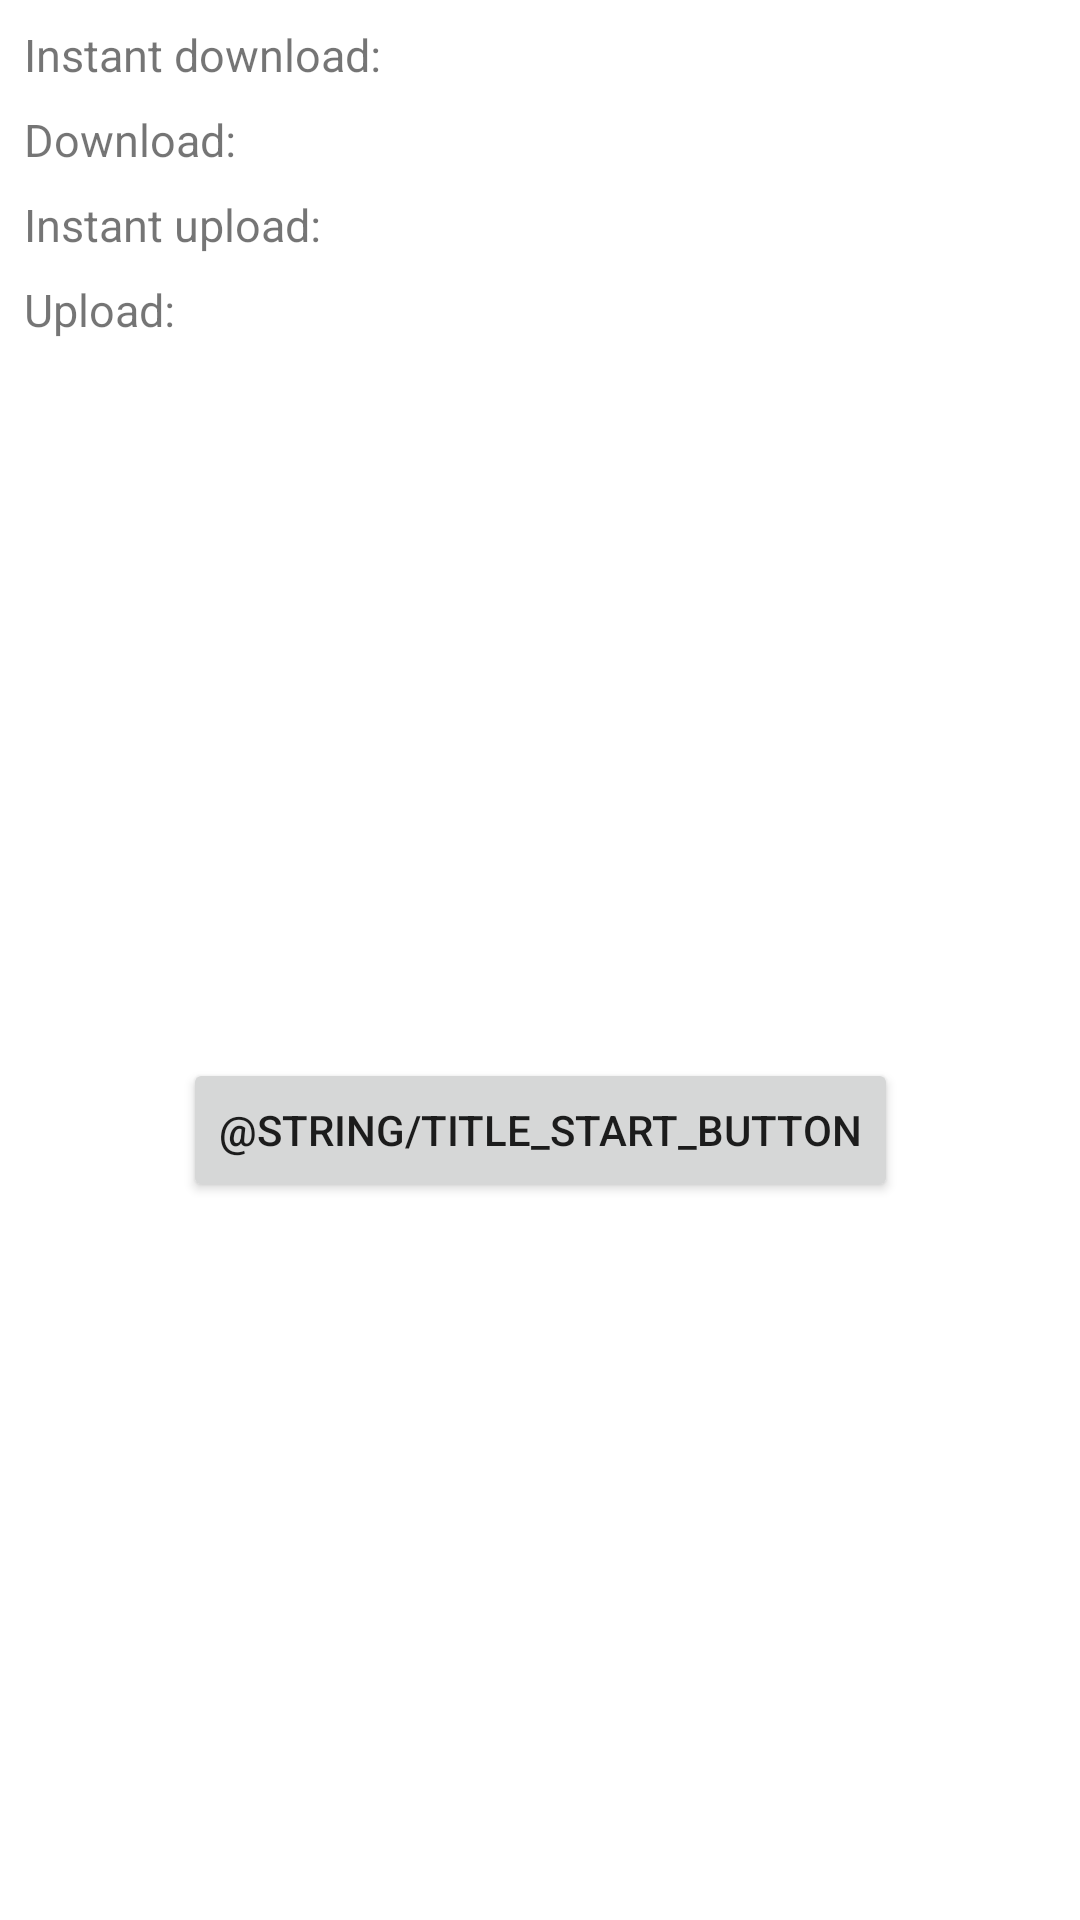

Reconstruct the res/layout file that produces this screen, plus the resources it refers to.
<!-- AndroidManifest.xml: application theme Theme.MySpeedTest -->
<!-- res/layout/fragment_speed_test.xml -->
<?xml version="1.0" encoding="utf-8"?>
<androidx.constraintlayout.widget.ConstraintLayout xmlns:android="http://schemas.android.com/apk/res/android"
    xmlns:app="http://schemas.android.com/apk/res-auto"
    xmlns:tools="http://schemas.android.com/tools"
    android:layout_width="match_parent"
    android:layout_height="match_parent"
    tools:context=".ui.speedtest.SpeedTestFragment">

    <LinearLayout
        android:id="@+id/instant_download_layout"
        android:layout_width="0dp"
        android:layout_height="wrap_content"
        android:orientation="horizontal"
        app:layout_constraintTop_toTopOf="parent"
        app:layout_constraintStart_toStartOf="parent"
        >
        <TextView
            android:id="@+id/tv_instant_download_label"
            android:layout_width="match_parent"
            android:layout_height="wrap_content"
            android:layout_marginStart="8dp"
            android:layout_marginTop="8dp"
            android:layout_marginEnd="8dp"
            android:textSize="15sp"
            android:text="@string/instant_download_label"
            />
        <TextView
            android:id="@+id/tv_instant_download_text"
            android:layout_width="match_parent"
            android:layout_height="wrap_content"
            android:layout_marginStart="8dp"
            android:layout_marginTop="8dp"
            android:layout_marginEnd="8dp"
            android:textSize="15sp"/>
    </LinearLayout>
    <LinearLayout
        android:id="@+id/measured_download_layout"
        android:layout_width="0dp"
        android:layout_height="wrap_content"
        android:orientation="horizontal"
        app:layout_constraintTop_toBottomOf="@id/instant_download_layout"
        app:layout_constraintStart_toStartOf="parent"
        >
        <TextView
            android:id="@+id/tv_download_label"
            android:layout_width="match_parent"
            android:layout_height="wrap_content"
            android:layout_marginStart="8dp"
            android:layout_marginTop="8dp"
            android:layout_marginEnd="8dp"
            android:textSize="15sp"
            android:text="@string/download_label"
            />
        <TextView
            android:id="@+id/tv_download_text"
            android:layout_width="match_parent"
            android:layout_height="wrap_content"
            android:layout_marginStart="8dp"
            android:layout_marginTop="8dp"
            android:layout_marginEnd="8dp"
            android:textSize="15sp"/>
    </LinearLayout>
    <LinearLayout
        android:id="@+id/instant_upload_layout"
        android:layout_width="0dp"
        android:layout_height="wrap_content"
        android:orientation="horizontal"
        app:layout_constraintTop_toBottomOf="@id/measured_download_layout"
        app:layout_constraintStart_toStartOf="parent"
        >
        <TextView
            android:id="@+id/tv_instand_upload_label"
            android:layout_width="match_parent"
            android:layout_height="wrap_content"
            android:layout_marginStart="8dp"
            android:layout_marginTop="8dp"
            android:layout_marginEnd="8dp"
            android:textSize="15sp"
            android:text="@string/instant_upload_label"
            />
        <TextView
            android:id="@+id/tv_instant_upload_text"
            android:layout_width="match_parent"
            android:layout_height="wrap_content"
            android:layout_marginStart="8dp"
            android:layout_marginTop="8dp"
            android:layout_marginEnd="8dp"
            android:textSize="15sp"/>
    </LinearLayout>
    <LinearLayout
        android:id="@+id/measured_upload_layout"
        android:layout_width="0dp"
        android:layout_height="wrap_content"
        android:orientation="horizontal"
        app:layout_constraintTop_toBottomOf="@id/instant_upload_layout"
        app:layout_constraintStart_toStartOf="parent"
        >
        <TextView
            android:id="@+id/tv_upload_label"
            android:layout_width="match_parent"
            android:layout_height="wrap_content"
            android:layout_marginStart="8dp"
            android:layout_marginTop="8dp"
            android:layout_marginEnd="8dp"
            android:textSize="15sp"
            android:text="@string/upload_label"
            />
        <TextView
            android:id="@+id/tv_upload_text"
            android:layout_width="match_parent"
            android:layout_height="wrap_content"
            android:layout_marginStart="8dp"
            android:layout_marginTop="8dp"
            android:layout_marginEnd="8dp"
            android:textSize="15sp"/>
    </LinearLayout>

    <Button
        android:id="@+id/start_button"
        android:layout_width="wrap_content"
        android:layout_height="wrap_content"
        app:layout_constraintTop_toBottomOf="@id/measured_upload_layout"
        app:layout_constraintBottom_toBottomOf="parent"
        app:layout_constraintStart_toStartOf="parent"
        app:layout_constraintEnd_toEndOf="parent"
        android:text="@string/title_start_button"
        />
</androidx.constraintlayout.widget.ConstraintLayout>
<!-- resources referenced by this layout -->
<resources>
  <string name="download_label">Download:</string>
  <string name="instant_download_label">Instant download:</string>
  <string name="instant_upload_label">Instant upload:</string>
  <string name="upload_label">Upload:</string>
  <style name="Theme.MySpeedTest" parent="Theme.MaterialComponents.DayNight.DarkActionBar">
          
          <item name="colorPrimary">@color/purple_500</item>
          <item name="colorPrimaryVariant">@color/purple_700</item>
          <item name="colorOnPrimary">@color/white</item>
          
          <item name="colorSecondary">@color/teal_200</item>
          <item name="colorSecondaryVariant">@color/teal_700</item>
          <item name="colorOnSecondary">@color/black</item>
          
          <item name="android:statusBarColor">?attr/colorPrimaryVariant</item>
          
      </style>
  <!-- not gathered from this repository: default colours our renderer supplied (Android Studio template values) -->
  <color name="purple_500">#FF6200EE</color>
  <color name="purple_700">#FF3700B3</color>
  <color name="teal_200">#FF03DAC5</color>
  <color name="teal_700">#FF018786</color>
  <color name="black">#FF000000</color>
  <color name="white">#FFFFFFFF</color>
</resources>
